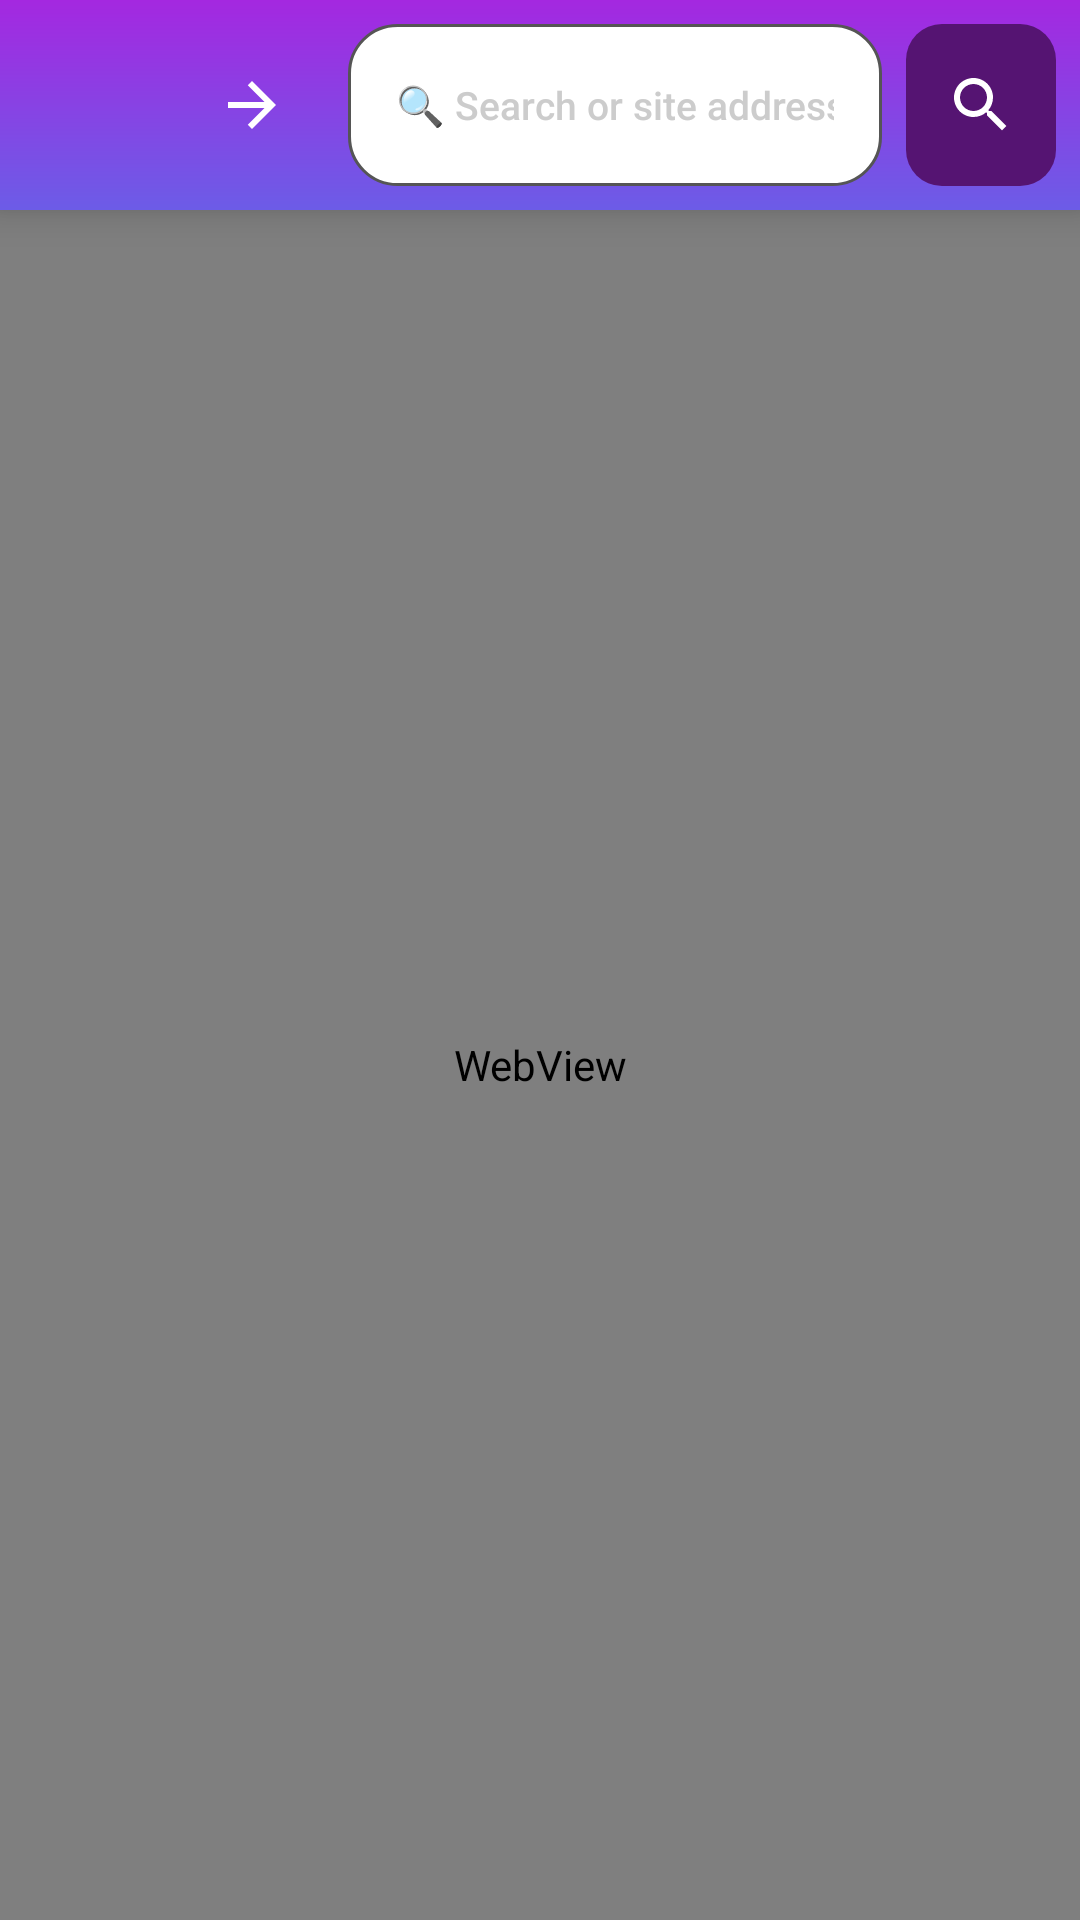

Reconstruct the res/layout file that produces this screen, plus the resources it refers to.
<!-- AndroidManifest.xml: application theme Theme.HealthCheckApp -->
<!-- res/layout/activity_main.xml -->
<RelativeLayout xmlns:android="http://schemas.android.com/apk/res/android"
    android:layout_width="match_parent"
    android:layout_height="match_parent"
    android:background="#121212">


    <LinearLayout
        android:id="@+id/urlBar"
        android:layout_width="match_parent"
        android:layout_height="70dp"
        android:orientation="horizontal"
        android:padding="8dp"
        android:background="@drawable/bottom_bar_bg"
        android:elevation="8dp"
        android:gravity="center_vertical">


        <ImageButton
            android:id="@+id/backButton"
            android:layout_width="48dp"
            android:layout_height="48dp"
            android:src="@drawable/b"
        android:background="@drawable/nav_button_bg"
        android:contentDescription="قبلی"
        android:layout_marginEnd="4dp" />


        <ImageButton
            android:id="@+id/forwardButton"
            android:layout_width="48dp"
            android:layout_height="48dp"
            android:src="@drawable/f"
        android:background="@drawable/nav_button_bg"
        android:contentDescription="بعدی"
        android:layout_marginEnd="8dp" />


        <EditText
            android:id="@+id/urlInput"
            android:layout_width="0dp"
            android:layout_height="match_parent"
            android:layout_weight="1"
            android:hint="🔍 Search or site address"
            android:textColor="#FFFFFF"
            android:textColorHint="#CCCCCC"
            android:background="@drawable/url_bar_rounded"
            android:paddingHorizontal="16dp"
            android:textSize="13sp"
            android:inputType="textUri"
            android:fontFamily="sans-serif-medium" />


        <ImageButton
            android:id="@+id/goButton"
            android:layout_width="50dp"
            android:layout_height="match_parent"
            android:src="@drawable/search"
        android:background="@drawable/go_button_bg"
        android:contentDescription="برو"
        android:layout_marginStart="8dp" />
    </LinearLayout>


    <WebView
        android:id="@+id/webView"
        android:layout_below="@id/urlBar"
        android:layout_width="match_parent"
        android:layout_height="match_parent" />
</RelativeLayout>
<!-- resources referenced by this layout -->
<resources>
  <!-- drawable bottom_bar_bg (drawable) -->
  <shape xmlns:android="http://schemas.android.com/apk/res/android">
      <gradient android:startColor="#a428e0" android:endColor="#6c5ce7" android:angle="270"/>
  </shape>
  <!-- drawable f (drawable) -->
  <vector xmlns:android="http://schemas.android.com/apk/res/android"
      android:width="24dp"
      android:height="24dp"
      android:viewportWidth="24"
      android:viewportHeight="24"
      android:tint="#FFFFFF">
      <path
          android:fillColor="@android:color/white"
          android:pathData="M12,4l-1.41,1.41L16.17,11H4v2h12.17l-5.58,5.59L12,20l8,-8z"/>
  </vector>
  <!-- drawable go_button_bg (drawable) -->
  <selector xmlns:android="http://schemas.android.com/apk/res/android">
      <item android:state_pressed="true">
          <shape>
              <solid android:color="#007BFF" />
              <corners android:radius="12dp" />
          </shape>
      </item>
      <item>
          <shape>
              <solid android:color="#551472" />
              <corners android:radius="12dp" />
          </shape>
      </item>
  </selector>
  <!-- drawable nav_button_bg (drawable) -->
  <selector xmlns:android="http://schemas.android.com/apk/res/android">
      <item android:state_pressed="true">
          <shape>
              <solid android:color="#444444" />
              <corners android:radius="12dp" />
          </shape>
      </item>
      <item>
          <shape>
              <solid android:color="@android:color/transparent" />
          </shape>
      </item>
  </selector>
  <!-- drawable search (drawable) -->
  <vector xmlns:android="http://schemas.android.com/apk/res/android"
      android:width="24dp"
      android:height="24dp"
      android:viewportWidth="24"
      android:viewportHeight="24"
      android:tint="#FFFFFF">
      <path
          android:fillColor="@android:color/white"
          android:pathData="M15.5,14h-0.79l-0.28,-0.27C15.41,12.59 16,11.11 16,9.5 16,5.91 13.09,3 9.5,3S3,5.91 3,9.5 5.91,16 9.5,16c1.61,0 3.09,-0.59 4.23,-1.57l0.27,0.28v0.79l5,4.99L20.49,19l-4.99,-5zm-6,0C7.01,14 5,11.99 5,9.5S7.01,5 9.5,5 14,7.01 14,9.5 11.99,14 9.5,14z"/>
  </vector>
  <!-- drawable url_bar_rounded (drawable) -->
  <shape xmlns:android="http://schemas.android.com/apk/res/android">
      <solid android:color="#ffff" />
      <corners android:radius="16dp" />
      <stroke android:width="1dp" android:color="#555555" />
  </shape>
  <style name="Theme.HealthCheckApp" parent="Base.Theme.HealthCheckApp" />
  <style name="Base.Theme.HealthCheckApp" parent="Theme.Material3.DayNight.NoActionBar">
          
          
      </style>
</resources>
